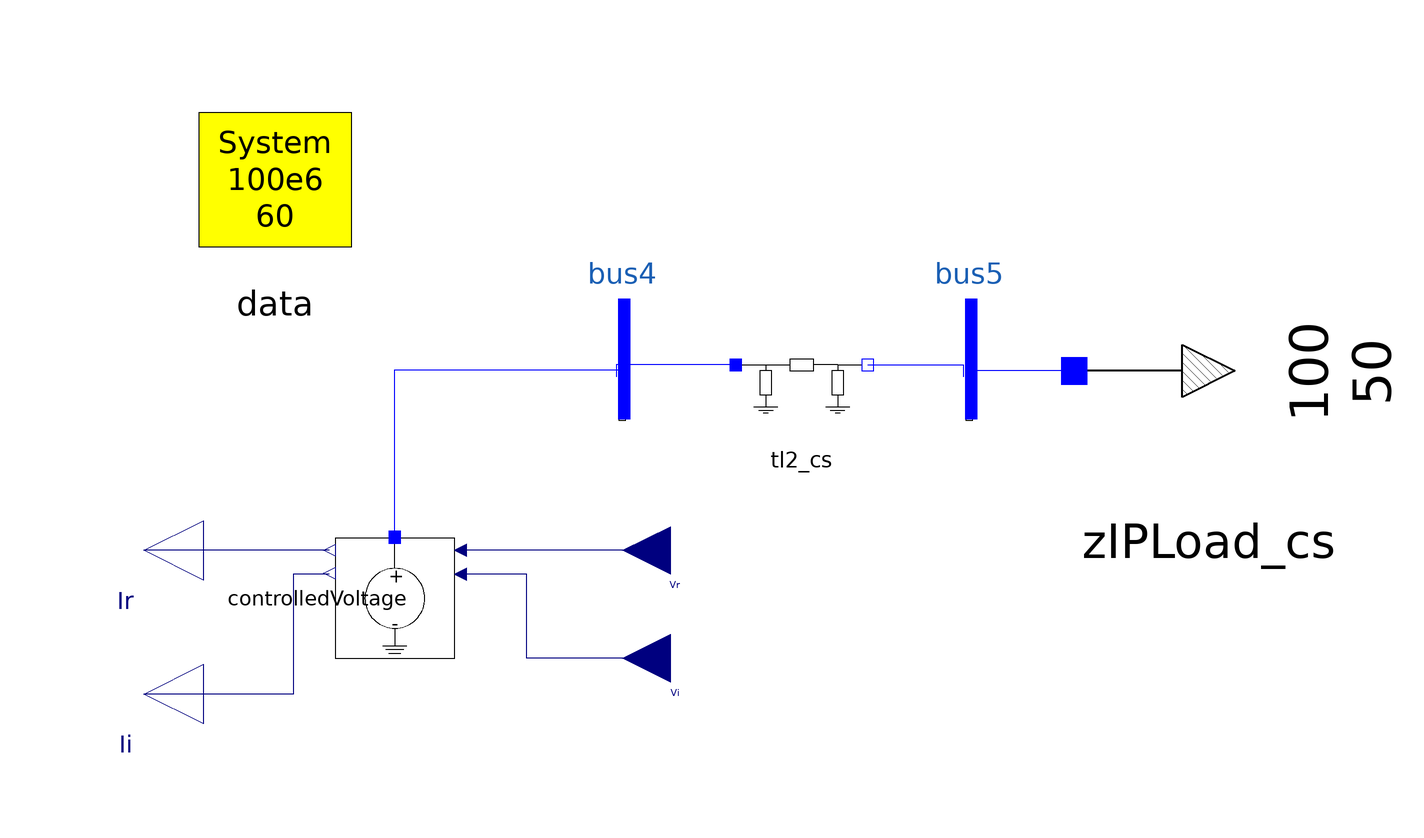

The Modelica model whose source follows is shown above as a component diagram (icons at their Placement, wires along their Line points).

model SubSystem_2
  import Modelica.ComplexMath.conj;
  inner SystemData data annotation(
    Placement(visible = true, transformation(origin = {-70, 70}, extent = {{-16, -16}, {16, 16}}, rotation = 0)));
  OmniPES.SteadyState.Loads.ZIPLoad zIPLoad_cs(Psp = 100, Qsp = 50) annotation(
    Placement(visible = true, transformation(origin = {86, 38}, extent = {{-22, -22}, {22, 22}}, rotation = 0)));
  OmniPES.Circuit.Basic.TLine tl2_cs(Q = 0, r = 0, x = 0.1) annotation(
    Placement(visible = true, transformation(origin = {18, 36}, extent = {{-10, -10}, {10, 10}}, rotation = 0)));
  OmniPES.Circuit.Interfaces.Bus bus4 annotation(
    Placement(visible = true, transformation(origin = {-12, 40}, extent = {{-10, -10}, {10, 10}}, rotation = 0)));
  OmniPES.Circuit.Interfaces.Bus bus5 annotation(
    Placement(visible = true, transformation(origin = {46, 40}, extent = {{-10, -10}, {10, 10}}, rotation = 0)));
  OmniPES.CoSimulation.Adaptors.ControlledVoltage controlledVoltage annotation(
    Placement(visible = true, transformation(origin = {-50, 0}, extent = {{-10, -10}, {10, 10}}, rotation = -90)));
  Modelica.Blocks.Interfaces.RealOutput Ii annotation(
    Placement(visible = true, transformation(origin = {-92, -16}, extent = {{-10, -10}, {10, 10}}, rotation = 180), iconTransformation(origin = {110, -70}, extent = {{-10, -10}, {10, 10}}, rotation = 0)));
  Modelica.Blocks.Interfaces.RealOutput Ir annotation(
    Placement(visible = true, transformation(origin = {-92, 8}, extent = {{-10, -10}, {10, 10}}, rotation = 180), iconTransformation(origin = {110, -40}, extent = {{-10, -10}, {10, 10}}, rotation = 0)));
  Modelica.Blocks.Interfaces.RealInput Vi annotation(
    Placement(visible = true, transformation(origin = {-4, -10}, extent = {{-8, -8}, {8, 8}}, rotation = 180), iconTransformation(origin = {116, 44}, extent = {{-16, -16}, {16, 16}}, rotation = 180)));
  Modelica.Blocks.Interfaces.RealInput Vr annotation(
    Placement(visible = true, transformation(origin = {-4, 8}, extent = {{-8, -8}, {8, 8}}, rotation = 180), iconTransformation(origin = {116, 84}, extent = {{-16, -16}, {16, 16}}, rotation = 180)));
  //initial equation
  //  controlledVoltage.v.re = 0.989789;
  //  controlledVoltage.v.im = 0.180676;
equation
  connect(zIPLoad_cs.p, bus5.p) annotation(
    Line(points = {{63.56, 38}, {45.56, 38}}, color = {0, 0, 255}));
  connect(tl2_cs.n, bus5.p) annotation(
    Line(points = {{29, 39}, {45, 39}, {45, 37}}, color = {0, 0, 255}));
  connect(tl2_cs.p, bus4.p) annotation(
    Line(points = {{7, 39}, {-13, 39}, {-13, 37}}, color = {0, 0, 255}));
  connect(controlledVoltage.p, bus4.p) annotation(
    Line(points = {{-50, 10.2}, {-50, 38.2}, {-12, 38.2}}, color = {0, 0, 255}));
  connect(Vr, controlledVoltage.Vr) annotation(
    Line(points = {{-4, 8}, {-38, 8}}, color = {0, 0, 127}));
  connect(Vi, controlledVoltage.Vi) annotation(
    Line(points = {{-4, -10}, {-28, -10}, {-28, 4}, {-38, 4}}, color = {0, 0, 127}));
  connect(controlledVoltage.Ir, Ir) annotation(
    Line(points = {{-61, 8}, {-92, 8}}, color = {0, 0, 127}));
  connect(controlledVoltage.Ii, Ii) annotation(
    Line(points = {{-61, 4}, {-67, 4}, {-67, -16}, {-92, -16}}, color = {0, 0, 127}));
end SubSystem_2;